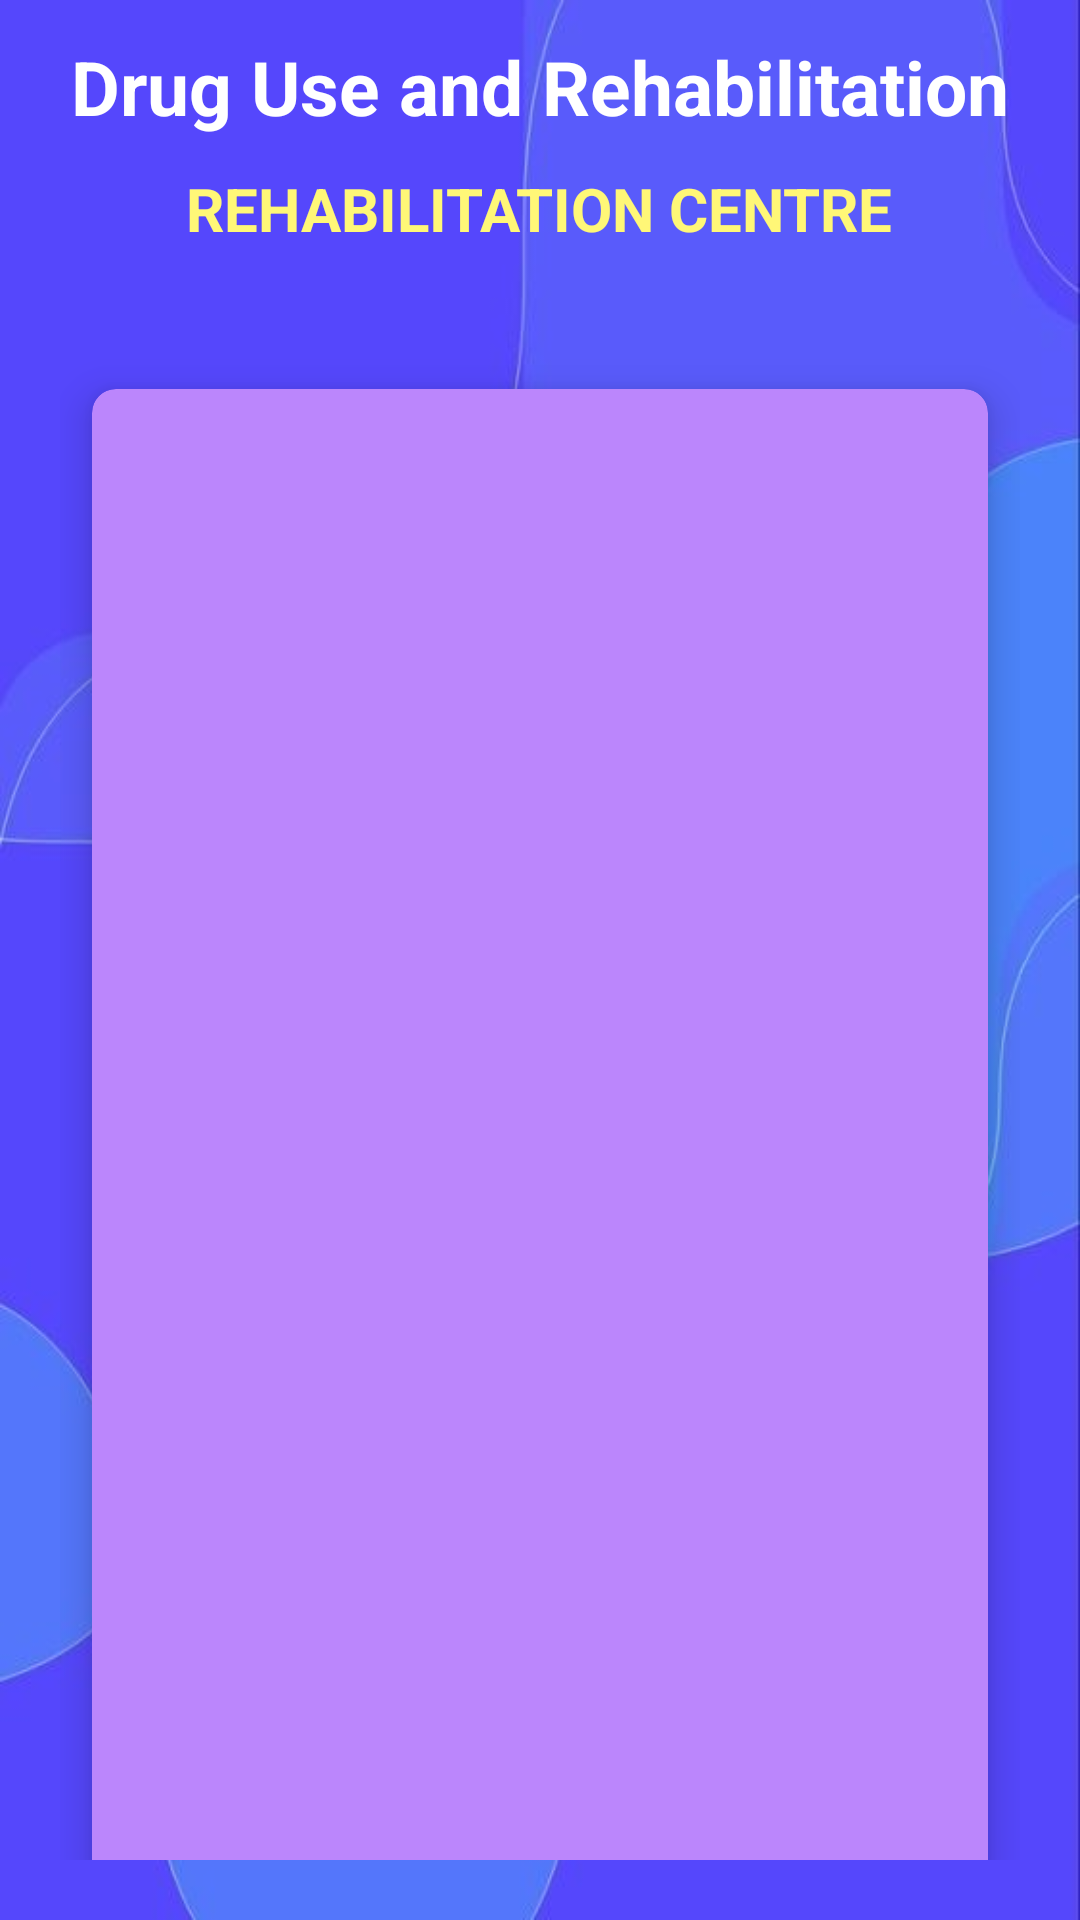

Android layout source for this screen:
<!-- AndroidManifest.xml: application theme Theme.Sober -->
<!-- res/layout/activity_rehab2.xml -->
<?xml version="1.0" encoding="utf-8"?>
<RelativeLayout xmlns:android="http://schemas.android.com/apk/res/android"
    xmlns:app="http://schemas.android.com/apk/res-auto"
    xmlns:tools="http://schemas.android.com/tools"
    android:layout_width="match_parent"
    android:layout_height="match_parent"
    tools:context=".RehabActivity2"
    android:background="@drawable/p5">

    <TextView
        android:id="@+id/Rehab"
        android:layout_width="wrap_content"
        android:layout_height="wrap_content"
        android:layout_centerHorizontal="true"
        android:layout_marginStart="12dp"
        android:layout_marginTop="12dp"
        android:layout_marginEnd="12dp"
        android:layout_marginBottom="12dp"
        android:text="Drug Use and Rehabilitation"
        android:textAlignment="center"
        android:textColor="#fff"
        android:textSize="25dp"
        android:textStyle="bold"></TextView>

    <TextView
        android:id="@+id/rehabcentre"
        android:layout_width="wrap_content"
        android:layout_height="wrap_content"
        android:layout_centerHorizontal="true"
        android:layout_marginStart="12dp"
        android:layout_marginTop="56dp"
        android:layout_marginEnd="12dp"
        android:layout_marginBottom="12dp"
        android:text="REHABILITATION CENTRE"
        android:textAlignment="center"
        android:textColor="#fff777"
        android:textSize="20dp"
        android:textStyle="bold"></TextView>
    <GridLayout
        android:layout_width="match_parent"
        android:layout_height="match_parent"
        android:layout_below="@+id/rehabcentre"
        android:layout_margin="20dp"
        android:columnCount="1"
        android:rowCount="4">

        <androidx.cardview.widget.CardView
            android:id="@+id/rehab1"
            android:layout_width="285dp"
            android:layout_height="1850dp"
            android:layout_row="0"
            android:layout_rowWeight="1"
            android:layout_column="0"
            android:layout_columnWeight="1"
            android:layout_gravity="fill"
            app:cardBackgroundColor="@color/purple_200"
            app:cardCornerRadius="8dp"
            app:cardElevation="8dp"
            app:cardUseCompatPadding="true">

            <LinearLayout
                android:layout_width="wrap_content"
                android:layout_height="wrap_content"
                android:layout_gravity="center_vertical|center_horizontal"
                android:gravity="center"
                android:orientation="vertical">

                <ImageView
                    android:layout_width="100dp"
                    android:layout_height="70dp"
                    android:src="@drawable/person_icon" />

                <TextView
                    android:layout_width="111dp"
                    android:layout_height="38dp"
                    android:text="REHAB centre1"
                    android:textAlignment="center"
                    android:textColor="@color/black"
                    android:textStyle="bold"></TextView>
            </LinearLayout>
        </androidx.cardview.widget.CardView>

        <androidx.cardview.widget.CardView
            android:id="@+id/rehab2"
            android:layout_width="wrap_content"
            android:layout_height="wrap_content"
            android:layout_row="1"
            android:layout_column="0"
            android:layout_rowWeight="1"
            android:layout_columnWeight="1"
            android:layout_gravity="fill"
            app:cardBackgroundColor="@color/purple_200"
            app:cardCornerRadius="8dp"
            app:cardElevation="8dp"
            app:cardUseCompatPadding="true"
            >

            <LinearLayout
                android:layout_width="wrap_content"
                android:layout_height="wrap_content"
                android:layout_gravity="center_vertical|center_horizontal"
                android:gravity="center"
                android:orientation="vertical">

                <ImageView
                    android:layout_width="100dp"
                    android:layout_height="70dp"
                    android:src="@drawable/person_icon"/>

                <TextView
                    android:layout_width="111dp"
                    android:layout_height="38dp"
                    android:text="REHAB centre2"
                    android:textAlignment="center"
                    android:textColor="@color/black"
                    android:textStyle="bold"></TextView>
            </LinearLayout>
        </androidx.cardview.widget.CardView>
        <androidx.cardview.widget.CardView
            android:id="@+id/rehab3"
            android:layout_width="wrap_content"
            android:layout_height="wrap_content"
            android:layout_row="2"
            android:layout_column="0"
            android:layout_rowWeight="1"
            android:layout_columnWeight="1"
            android:layout_gravity="fill"
            app:cardBackgroundColor="@color/purple_200"
            app:cardCornerRadius="8dp"
            app:cardElevation="8dp"
            app:cardUseCompatPadding="true"
            >

            <LinearLayout
                android:layout_width="wrap_content"
                android:layout_height="wrap_content"
                android:layout_gravity="center_vertical|center_horizontal"
                android:gravity="center"
                android:orientation="vertical">

                <ImageView
                    android:layout_width="100dp"
                    android:layout_height="70dp"
                    android:src="@drawable/person_icon"/>

                <TextView
                    android:layout_width="111dp"
                    android:layout_height="38dp"
                    android:text="REHAB centre3"
                    android:textAlignment="center"
                    android:textColor="@color/black"
                    android:textStyle="bold"></TextView>
            </LinearLayout>
        </androidx.cardview.widget.CardView>
        <androidx.cardview.widget.CardView
            android:id="@+id/rehab4"
            android:layout_width="wrap_content"
            android:layout_height="wrap_content"
            android:layout_row="3"
            android:layout_column="0"
            android:layout_rowWeight="1"
            android:layout_columnWeight="1"
            android:layout_gravity="fill"
            app:cardBackgroundColor="@color/purple_200"
            app:cardCornerRadius="8dp"
            app:cardElevation="8dp"
            app:cardUseCompatPadding="true"
            >

            <LinearLayout
                android:layout_width="wrap_content"
                android:layout_height="wrap_content"
                android:layout_gravity="center_vertical|center_horizontal"
                android:gravity="center"
                android:orientation="vertical">

                <ImageView
                    android:layout_width="100dp"
                    android:layout_height="70dp"
                    android:src="@drawable/person_icon"/>

                <TextView
                    android:layout_width="111dp"
                    android:layout_height="38dp"
                    android:text="REHAB centre4"
                    android:textAlignment="center"
                    android:textColor="@color/black"
                    android:textStyle="bold"></TextView>
            </LinearLayout>
        </androidx.cardview.widget.CardView>
    </GridLayout>

</RelativeLayout>
<!-- resources referenced by this layout -->
<resources>
  <color name="black">#FF000000</color>
  <color name="purple_200">#FFBB86FC</color>
  <!-- drawable p5: jpg bitmap (drawable-v24, 24447 bytes) -->
  <!-- drawable person_icon (drawable) -->
  <?xml version="1.0" encoding="utf-8"?>
  <vector android:height="24dp" android:tint="#FFFFFF"
      android:viewportHeight="24" android:viewportWidth="24"
      android:width="24dp" xmlns:android="http://schemas.android.com/apk/res/android">
      <path android:fillColor="@android:color/black" android:pathData="M12,12c2.21,0 4,-1.79 4,-4s-1.79,-4 -4,-4 -4,1.79 -4,4 1.79,4 4,4zM12,14c-2.67,0 -8,1.34 -8,4v2h16v-2c0,-2.66 -5.33,-4 -8,-4z"/>
  </vector>
  <style name="Theme.Sober" parent="Theme.MaterialComponents.Light.NoActionBar">
          
          windowActionBar = false
          windowNoTitle = true
          <item name="colorPrimary">@color/lavender</item>
          <item name="colorPrimaryVariant">@color/lavender</item>
          <item name="colorOnPrimary">@color/white</item>
          
          <item name="colorSecondary">@color/teal_200</item>
          <item name="colorSecondaryVariant">@color/teal_700</item>
          <item name="colorOnSecondary">@color/black</item>
          
          <item name="android:statusBarColor">?attr/colorPrimaryVariant</item>
          
          
      </style>
  <color name="lavender">#8692f7</color>
  <color name="white">#FFFFFFFF</color>
  <color name="teal_200">#FF03DAC5</color>
  <color name="teal_700">#FF018786</color>
</resources>
